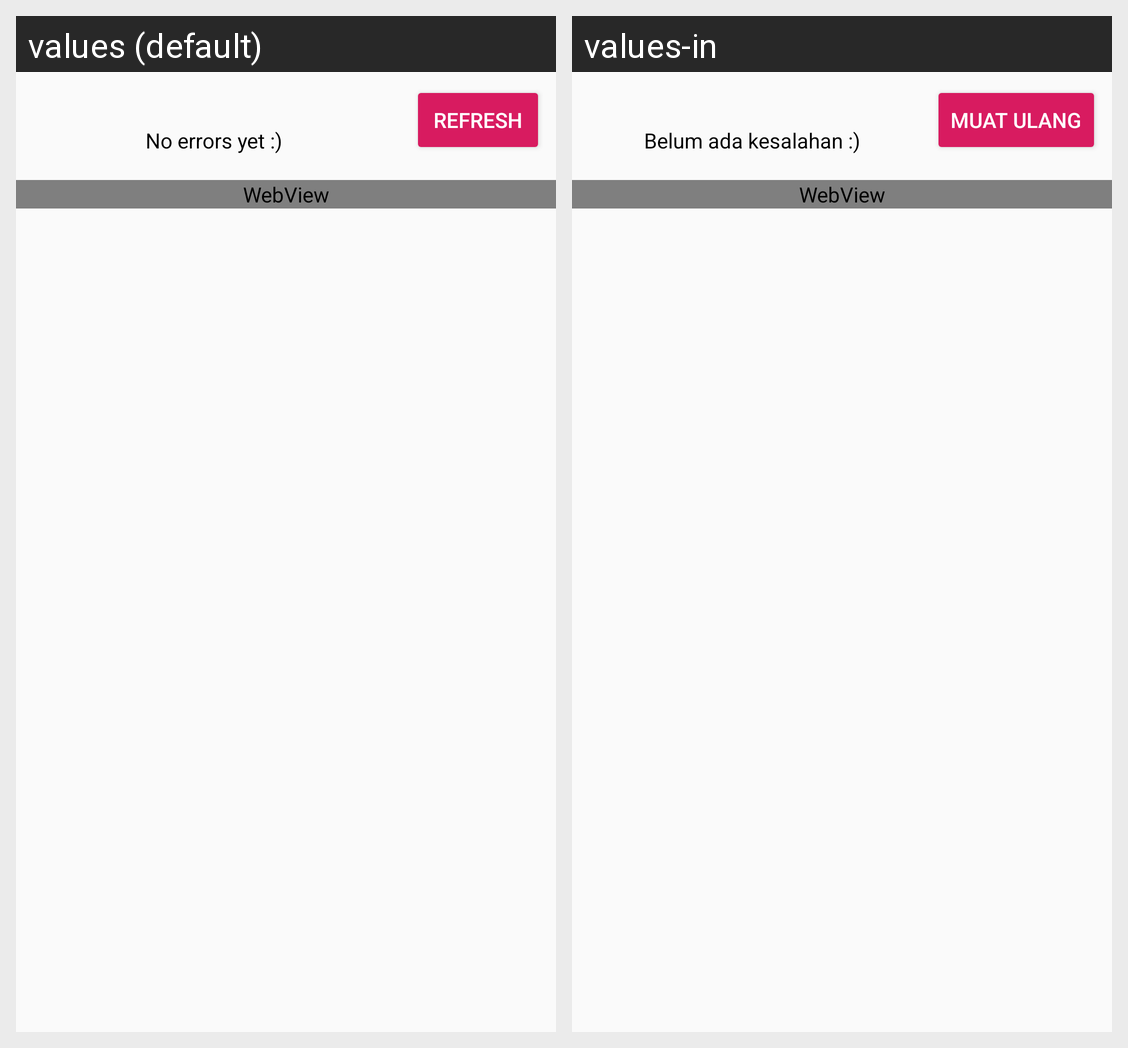

Translations of the strings shown on this Android screen, per locale in the grid:
Android screen res/layout/activity_web_view.xml rendered under 2 locales, left to right: values (default), values-in. Device: Nexus 5 (rendered at 1080×1920; each locale shown at half size, 540×960, under a caption strip naming it); theme AppTheme.
Strings drawn on this screen, with the default value and each locale's value (text and hints the layout hard-codes, and strings that could not be matched under every locale, appear in the picture but are not listed):

no_errors
  values: No errors yet :)
  values-in: Belum ada kesalahan :)

refresh
  values: Refresh
  values-in: Muat ulang
